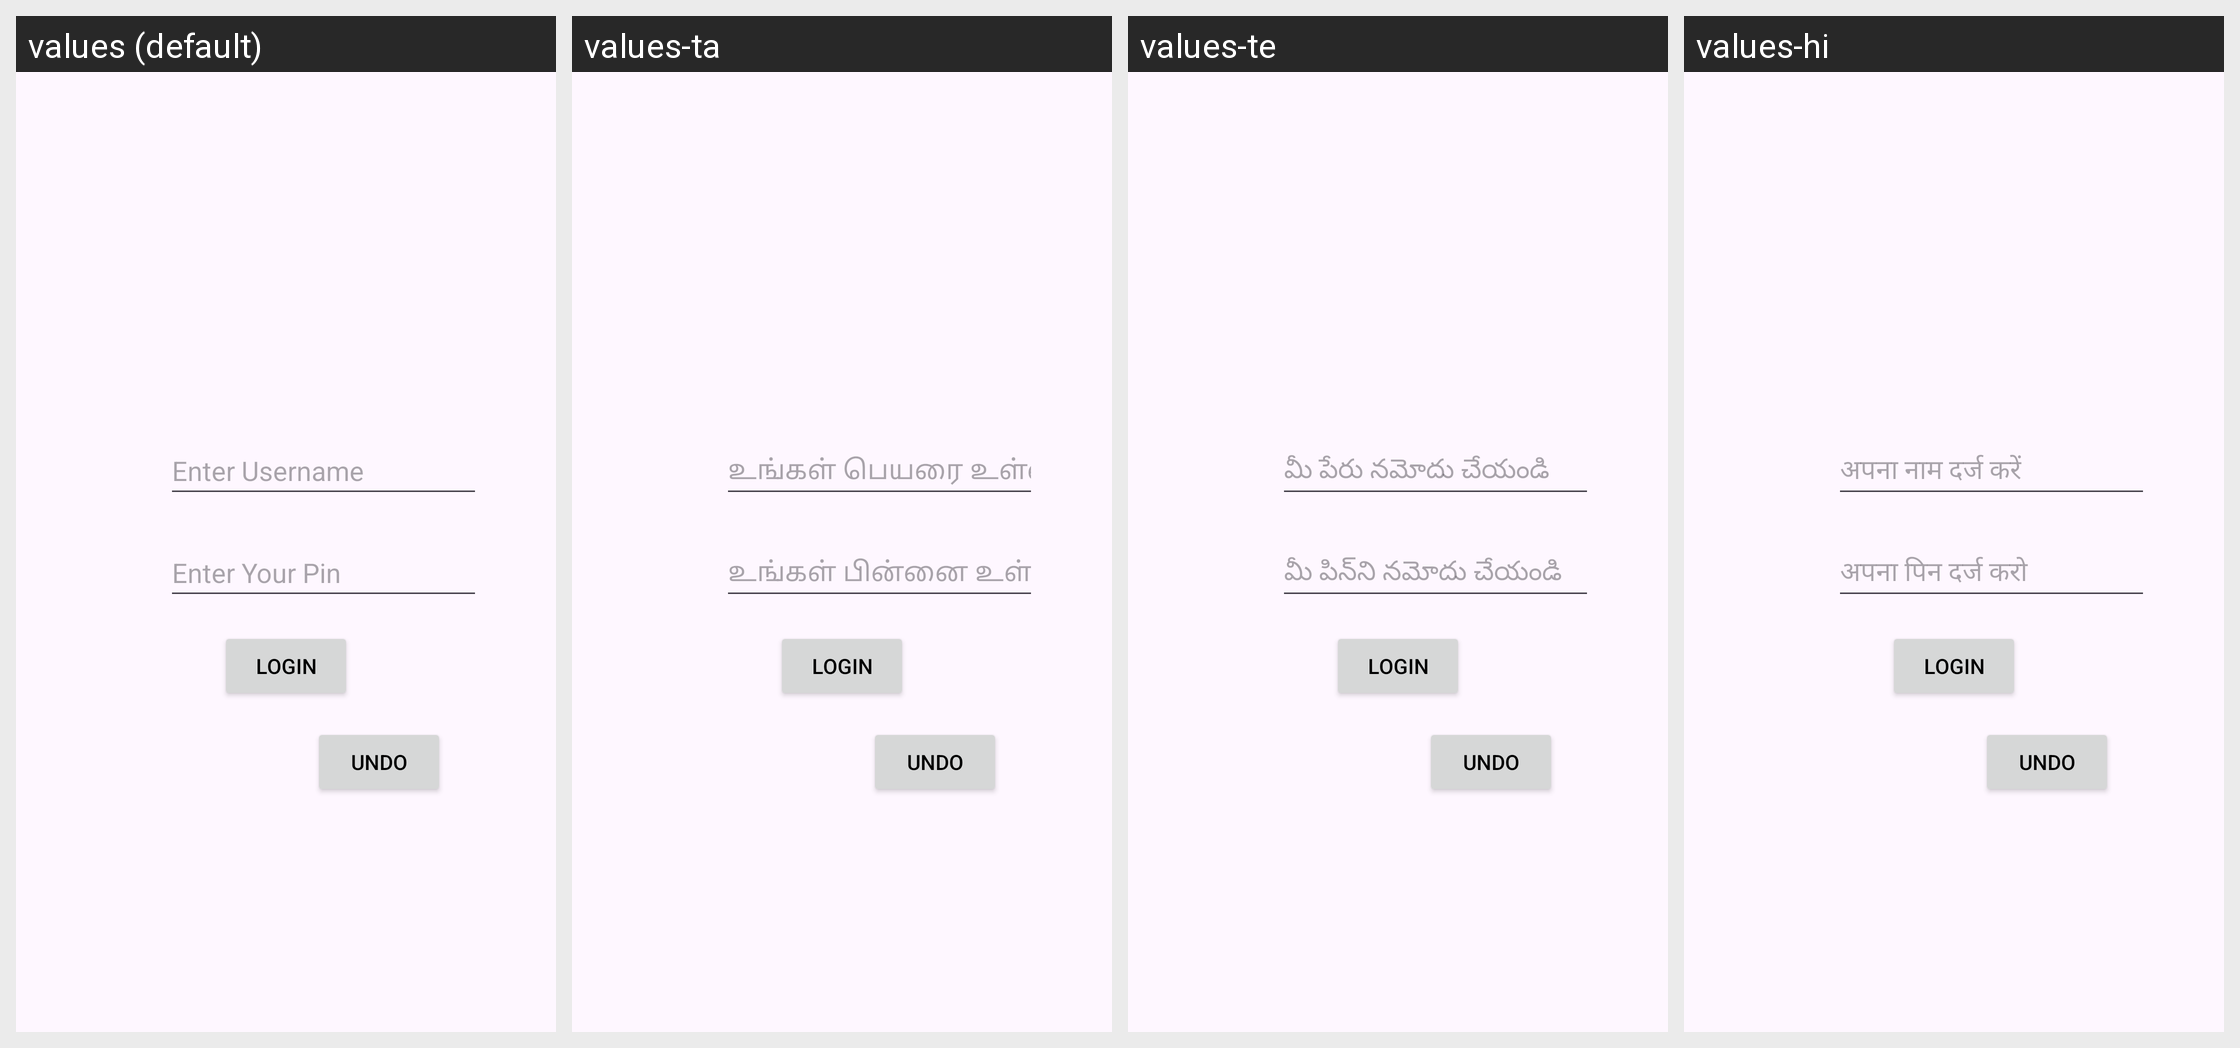

This grid shows one Android layout under several languages. Give, for every string resource on the screen, its name, the default text and each shown locale's text.
Android screen res/layout/activity_main.xml rendered under 4 locales, left to right: values (default), values-ta, values-te, values-hi. Device: Nexus 5 (rendered at 1080×1920; each locale shown at half size, 540×960, under a caption strip naming it); theme Theme.FIrstApplication.
Strings drawn on this screen, with the default value and each locale's value (text and hints the layout hard-codes appear in the picture but are not listed):

enter_username_hint
  values: Enter Username
  values-ta: உங்கள் பெயரை உள்ளிடவும்
  values-te: మీ పేరు నమోదు చేయండి
  values-hi: अपना नाम दर्ज करें

hint_enter_pin
  values: Enter Your Pin
  values-ta: உங்கள் பின்னை உள்ளிடவும்
  values-te: మీ పిన్‌ని నమోదు చేయండి
  values-hi: अपना पिन दर्ज करो
